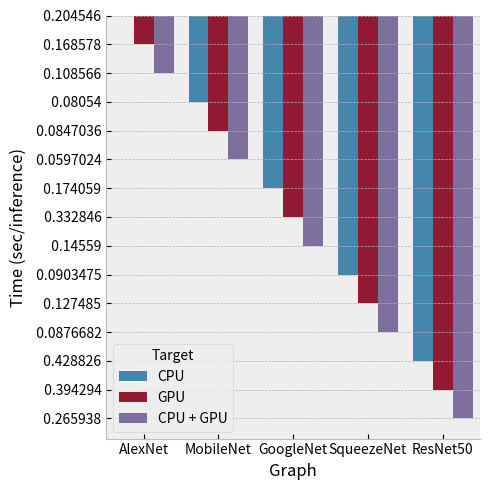
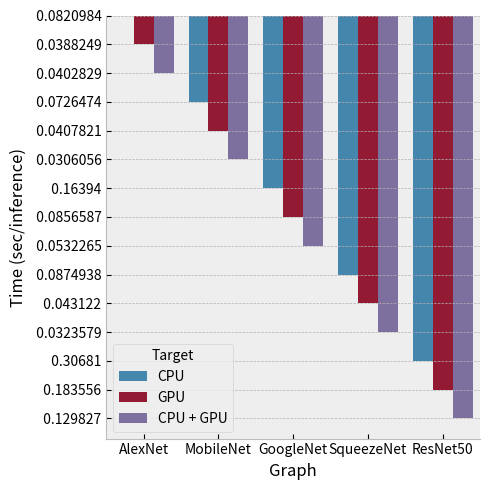
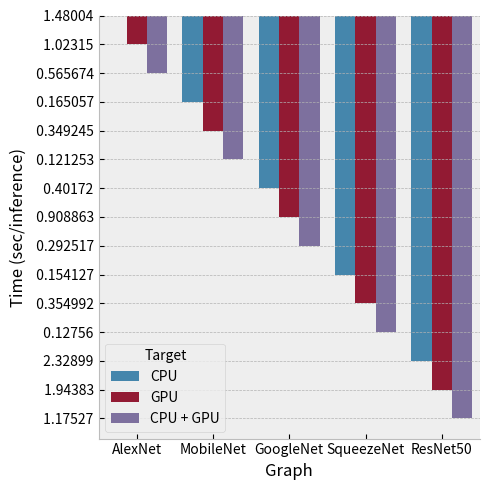

Generate these figures, in order, with matplotlib:
import pandas as pd
import seaborn as sns
import matplotlib.pyplot as plt
import matplotlib
from collections import defaultdict

matplotlib.style.use("bmh")

data = {
    "AlexNet": """
CPU
2.04546, 0.204546, 10, 0
8.20984, 0.0820984, 10, 0
1.48004, 1.48004, 100, 0
GPU
1.68578, 0.168578, 0, 10
3.88249, 0.0388249, 0, 10
1.02315, 1.02315, 0, 100
CPU+GPU
1.08566, 0.108566, 5, 5
4.02829, 0.0402829, 3, 7
0.565674, 0.565674, 36, 64
""",
    "MobileNet": """
CPU
0.8054, 0.08054, 10, 0
7.26474, 0.0726474, 10, 0
0.165057, 0.165057, 100, 0
GPU
0.847036, 0.0847036, 0, 10
4.07821, 0.0407821, 0, 10
0.349245, 0.349245, 0, 100
CPU+GPU
0.597024, 0.0597024, 6, 4
3.06056, 0.0306056, 3, 7
0.121253, 0.121253, 70, 30
""",
    "GoogleNet": """
CPU
1.74059, 0.174059, 10, 0
16.394, 0.16394, 10, 0
0.40172, 0.40172, 100, 0
GPU
3.32846, 0.332846, 0, 10
8.56587, 0.0856587, 0, 10
0.908863, 0.908863, 0, 100
CPU+GPU
1.4559, 0.14559, 7, 3
5.32265, 0.0532265, 2, 8
0.292517, 0.292517, 70, 30
""",
    "SqueezeNet": """
CPU
0.903475, 0.0903475, 10, 0
8.74938, 0.0874938, 10, 0
0.154127, 0.154127, 100, 0
GPU
1.27485, 0.127485, 0, 10
4.3122, 0.043122, 0, 10
0.354992, 0.354992, 0, 100
CPU+GPU
0.876682, 0.0876682, 7, 3
3.23579, 0.0323579, 2, 8
0.12756, 0.12756, 79, 21
""",
    "ResNet50": """
CPU
4.28826, 0.428826, 10, 0 
30.681, 0.30681, 10, 0
2.32899, 2.32899, 100, 0
GPU
3.94294, 0.394294, 0, 10
18.3556, 0.183556, 0, 10
1.94383, 1.94383, 100, 0
CPU+GPU
2.65938, 0.265938, 4, 6
12.9827, 0.129827, 2, 8
1.17527, 1.17527, 42, 58
""",
}

data2 = []
rows = [1, 2, 3, 5, 6, 7, 9, 10, 11]
rowvs = [
    (target, config)
    for target in ["CPU", "GPU", "CPU + GPU"]
    for config in [(10, 10), (10, 100), (1, 100)]
]
data3 = defaultdict(list)
for graph, val in data.items():
    print(graph)
    for (target, config), (idx, line) in zip(
        rowvs,
        [(a, b) for a, b in enumerate([x for x in val.split("\n") if x]) if a in rows],
    ):
        data3[config].append([graph, target, line.split(",")[1]])

for config in data3:
    df = pd.DataFrame(
        data3[config], columns=["Graph", "Target", "Time (sec/inference)",],
    )
    print(df)

    sns.catplot(
        data=df,
        x="Graph",
        y="Time (sec/inference)",
        hue="Target",
        legend=True,
        kind="bar",
        legend_out=False,
    )
    print(f"Generated fig {config}")
    plt.savefig(f"motivation_{config[0]}_{config[1]}.png")
